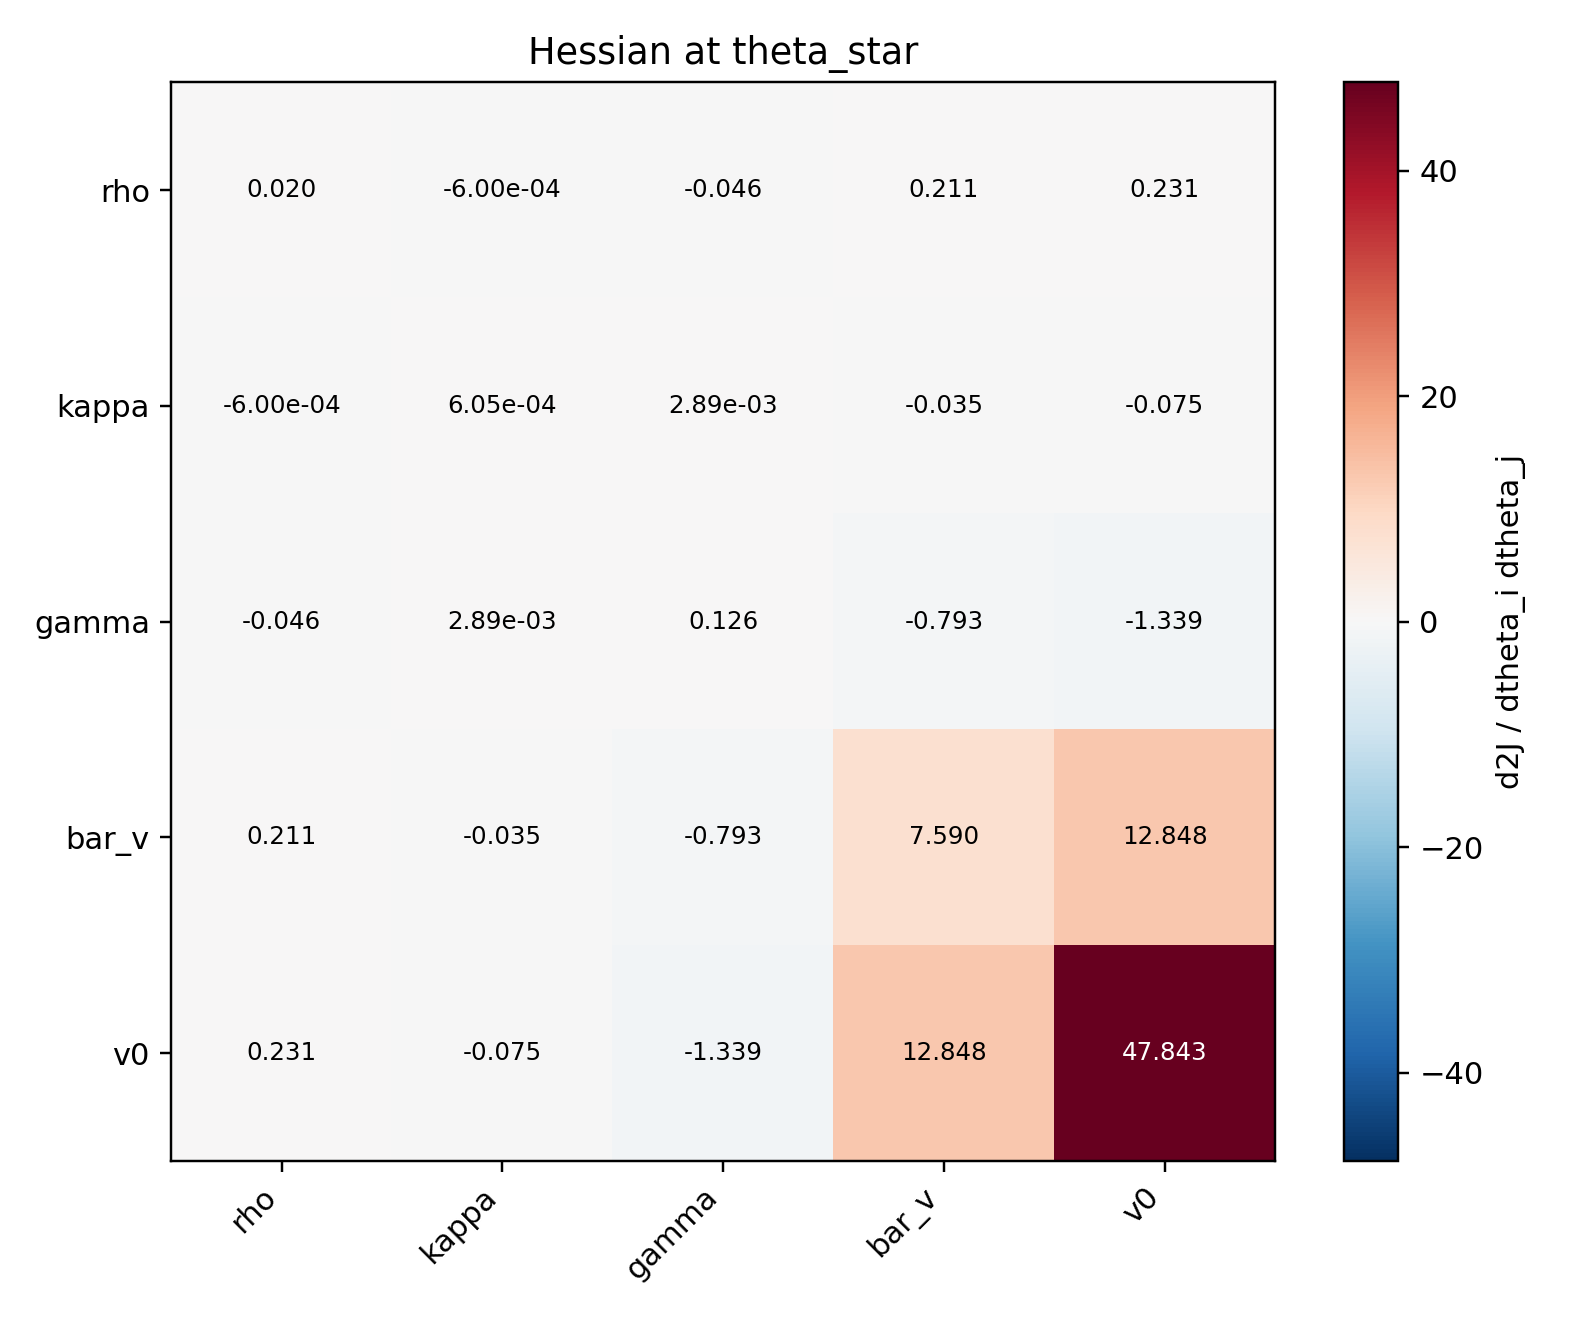

The table this chart was drawn from, first rows:
, rho, kappa, gamma, bar_v, v0
rho, 0.02012, -0.0005996, -0.04602, 0.2109, 0.2314
kappa, -0.0005996, 0.0006049, 0.002894, -0.03545, -0.07466
gamma, -0.04602, 0.002894, 0.1263, -0.7934, -1.339
bar_v, 0.2109, -0.03545, -0.7934, 7.59, 12.85
v0, 0.2314, -0.07466, -1.339, 12.85, 47.84
